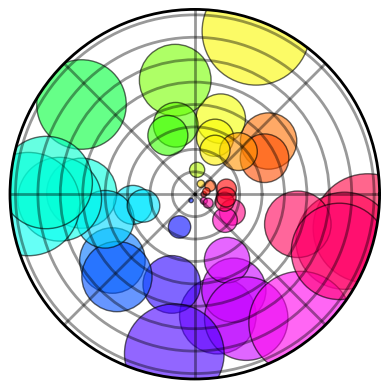

This figure's Python source:
import numpy as np
import matplotlib.pyplot as plt


# Fixing random state for reproducibility
# np.random.seed(19680801)
np.random.seed(196)

# Compute areas and colors
N = 45
r = 2 * np.random.rand(N)
theta = 2 * np.pi * np.random.rand(N)
area = 1600 * r**2
colors = theta

fig = plt.figure()
ax = fig.add_subplot(111, projection='polar')
c = ax.scatter(theta, r, c=colors, s=area, cmap='hsv', alpha=0.6, edgecolor='k')
lw, bw = 2, 1
c.set_linewidth(bw)
plt.tick_params(axis='both', which='both', bottom=False, top=False, labelbottom=False, right=False, left=False, labelleft=False)
plt.setp(ax.spines.values(), linewidth=lw)
# plt.subplots_adjust(left=0.05, right=0.95, top=0.98, bottom=0.05)
fontsize=8
for tick in ax.xaxis.get_major_ticks():
    tick.label1.set_fontsize(fontsize)
    tick.label1.set_fontweight('bold')
for tick in ax.yaxis.get_major_ticks():
    tick.label1.set_fontsize(fontsize)
    tick.label1.set_fontweight('bold')
plt.grid(linewidth=lw, alpha=0.4, color='k')
plt.show()
# plt.savefig('polar-plot.png', dpi=144, format='png')
